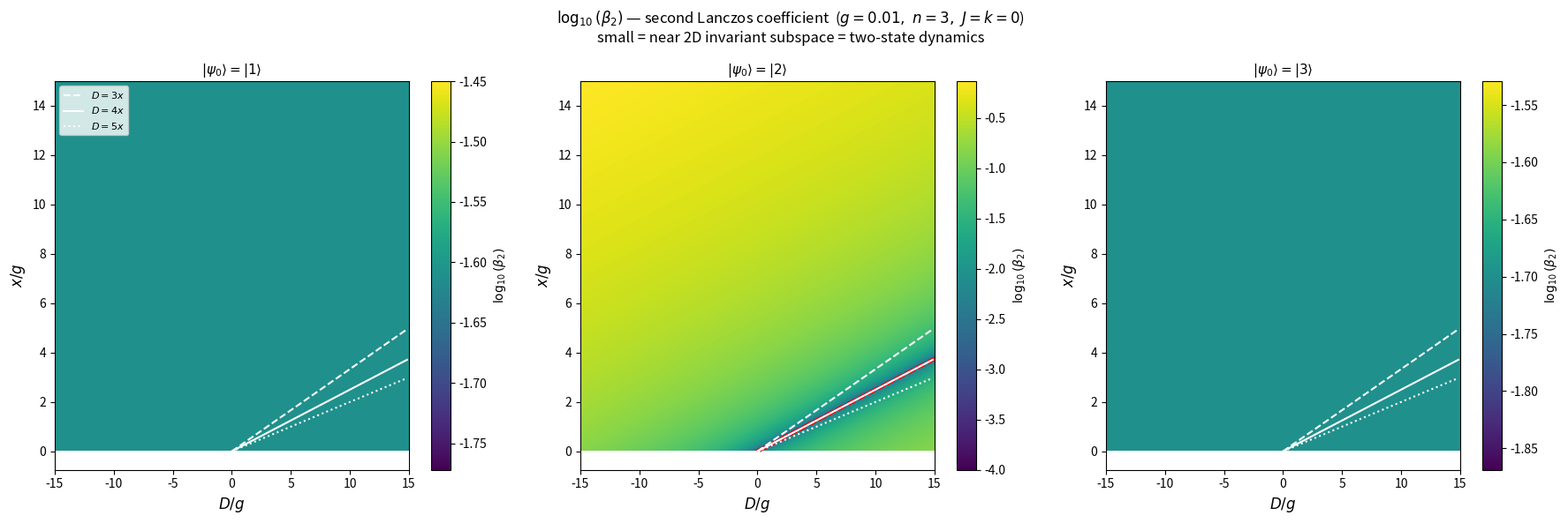

The script that saved this image: (Note: this script raises an exception after producing the figure.)
import numpy as np
import matplotlib
matplotlib.use('Agg')
import matplotlib.pyplot as plt

def H_matrix(x_val, g_val, D_val, J_val, k_val, n_val):
    n = n_val
    return np.array([
        [x_val*(n-2)**2 + D_val + J_val,  np.sqrt(2*(n-1))*g_val,  0],
        [np.sqrt(2*(n-1))*g_val,           x_val*(n-1)**2 - J_val + 2*k_val, np.sqrt(2*n)*g_val],
        [0,                                np.sqrt(2*n)*g_val,       x_val*n**2 - D_val + J_val]
    ])

def lanczos_beta2(H, psi0):
    """
    Run two steps of the Lanczos algorithm starting from psi0.
    Returns (beta1, beta2): the two off-diagonal Lanczos coefficients.

    Interpretation:
      beta1 = 0  =>  psi0 is an eigenstate      (Krylov dim = 1)
      beta2 = 0  =>  dynamics confined to 2D subspace (Krylov dim = 2)
      beta2 > 0  =>  full 3D space explored     (Krylov dim = 3)

    Plotting log10(beta2) gives a continuous measure of proximity to
    two-state dynamics: smaller = more confined.
    """
    v  = psi0.astype(complex) / np.linalg.norm(psi0)
    a1 = np.real(v.conj() @ H @ v)
    r  = H @ v - a1 * v
    b1 = np.linalg.norm(r)
    if b1 < 1e-14:
        return b1, 0.0
    v2 = r / b1
    a2 = np.real(v2.conj() @ H @ v2)
    r2 = H @ v2 - a2*v2 - b1*v
    b2 = np.linalg.norm(r2)
    return b1, b2

# ── Parameters ────────────────────────────────────────────────────────────────
n_val, J_val, k_val = 3, 0.0, 0.0
g_val   = 0.01
scale   = 15 * g_val
N_param = 300

D_arr = np.linspace(-scale, scale, N_param)
x_arr = np.linspace(1e-4,   scale, N_param)
D_g   = D_arr / g_val
x_g   = x_arr / g_val
ext   = [D_g[0], D_g[-1], x_g[0], x_g[-1]]

# Compute log10(beta2) for each basis initial state
log_beta2 = np.zeros((N_param, N_param, 3))

for i, x_val in enumerate(x_arr):
    for j, D_val in enumerate(D_arr):
        H = H_matrix(x_val, g_val, D_val, J_val, k_val, n_val)
        for b in range(3):
            psi0 = np.zeros(3, dtype=complex); psi0[b] = 1.0
            _, b2 = lanczos_beta2(H, psi0)
            log_beta2[i, j, b] = np.log10(b2 + 1e-16)

print(f"log10(beta2) range: [{log_beta2.min():.2f}, {log_beta2.max():.2f}]")

# ── Degeneracy lines ──────────────────────────────────────────────────────────
xg_line = np.linspace(0, x_g[-1], 300)
def clip(Dg, xg, lo, hi):
    m = (Dg >= lo) & (Dg <= hi); return Dg[m], xg[m]
def add_lines(ax, legend=True):
    for slope, ls, lab in [(3,'--',r'$D=3x$'),(4,'-',r'$D=4x$'),(5,':',r'$D=5x$')]:
        dc, xc = clip(slope*xg_line, xg_line, D_g[0], D_g[-1])
        ax.plot(dc, xc, 'w', ls=ls, lw=1.5, label=lab)
    if legend:
        ax.legend(fontsize=8, loc='upper left')

# ── Plot ──────────────────────────────────────────────────────────────────────
fig, axes = plt.subplots(1, 3, figsize=(18, 6))
fig.suptitle(r'$\log_{10}(\beta_2)$ — second Lanczos coefficient  ($g=0.01,\ n=3,\ J=k=0$)'
             '\nsmall = near 2D invariant subspace = two-state dynamics', fontsize=12)

labels = [r'$|\psi_0\rangle=|1\rangle$',
          r'$|\psi_0\rangle=|2\rangle$',
          r'$|\psi_0\rangle=|3\rangle$']

for col in range(3):
    ax   = axes[col]
    data = log_beta2[:,:,col]
    cm   = ax.imshow(data, origin='lower', extent=ext, aspect='auto', cmap='viridis')
    cb   = plt.colorbar(cm, ax=ax)
    cb.set_label(r'$\log_{10}(\beta_2)$', fontsize=10)
    # Contour where beta2 < 0.1*g  (practical two-state threshold)
    ax.contour(D_g, x_g, data,
               levels=[np.log10(0.1 * g_val)],
               colors='red', linewidths=2, linestyles='--')
    add_lines(ax, legend=(col==0))
    ax.set_xlabel(r'$D/g$', fontsize=12)
    ax.set_ylabel(r'$x/g$', fontsize=12)
    ax.set_title(labels[col], fontsize=11)

plt.tight_layout()
plt.savefig('graficos/orbits/03_lanczos_beta2_map.png', dpi=150, bbox_inches='tight')
plt.close()
print("Saved: lanczos_beta2_map.png")
